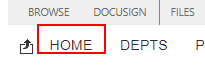
Workflow: SignoutFromSharepoint

Step 1 [try]: find the link in window 'MRICONTRACTS - All Documents' (chrome.exe)

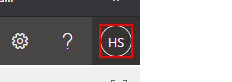
Step 2 [try]: click on the element in window 'MRICONTRACTS - All Documents' (chrome.exe)

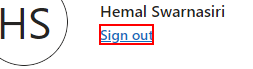
Step 3: click on the link in window 'MRICONTRACTS - All Documents' (chrome.exe)

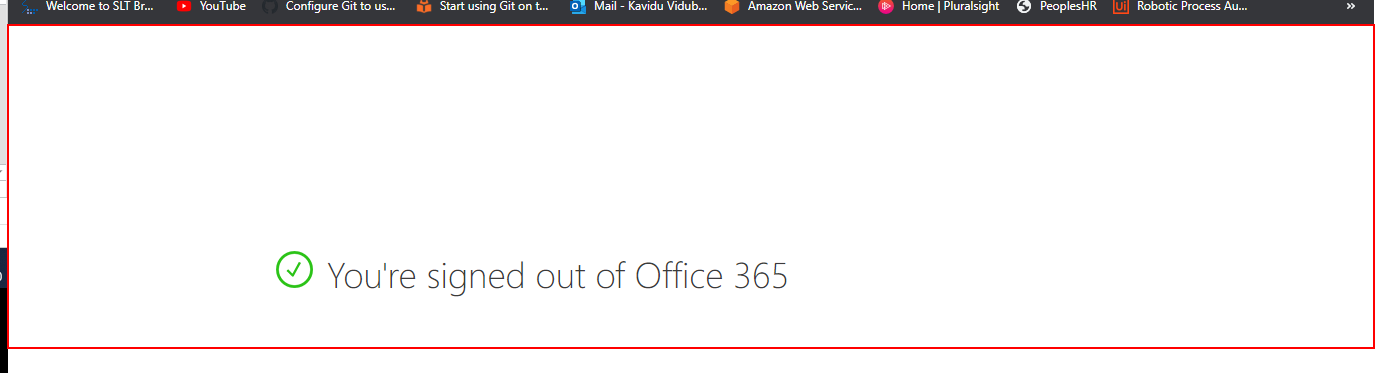
Step 4: type a value into the html in window 'You're signed out of Office 365' (chrome.exe)